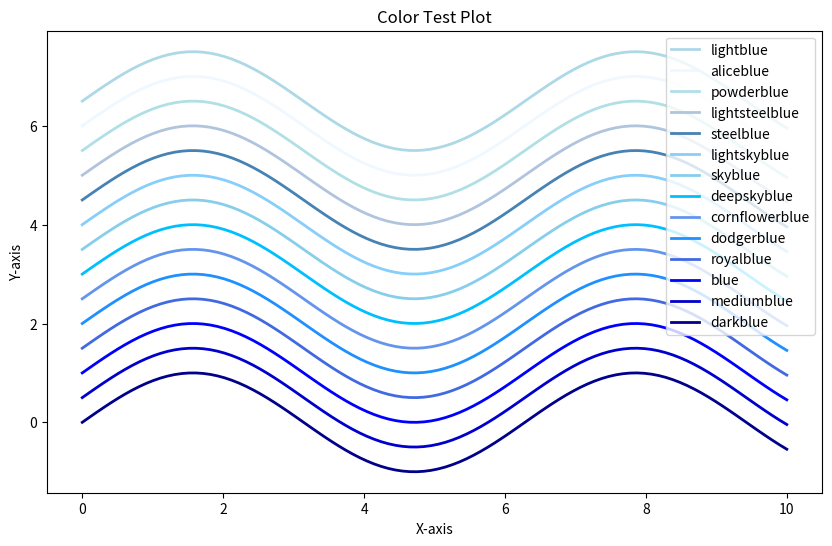

This chart was generated by the following Python code:
import numpy as np
import matplotlib.pyplot as plt

x = np.linspace(0, 10, 100)
y = np.sin(x)

# List of colors to test
colors = [
'darkblue',
'mediumblue',
'blue',
'royalblue',
'dodgerblue',
'cornflowerblue',
'deepskyblue',
'skyblue',
'lightskyblue',
'steelblue',
'lightsteelblue',
'powderblue',
'aliceblue',
'lightblue'
]

# Plot each line with a different color
plt.figure(figsize=(10, 6))
for i, color in enumerate(colors):
    plt.plot(x, y + i * 0.5, label=color, linewidth = 2, color=color)  # Offset each line by 0.5 in y-direction for visibility

handles, labels = plt.gca().get_legend_handles_labels()

# order of colours same as plot
plt.legend(handles[::-1], labels[::-1], loc = "upper right")

plt.title("Color Test Plot")
plt.xlabel("X-axis")
plt.ylabel("Y-axis")

plt.show()